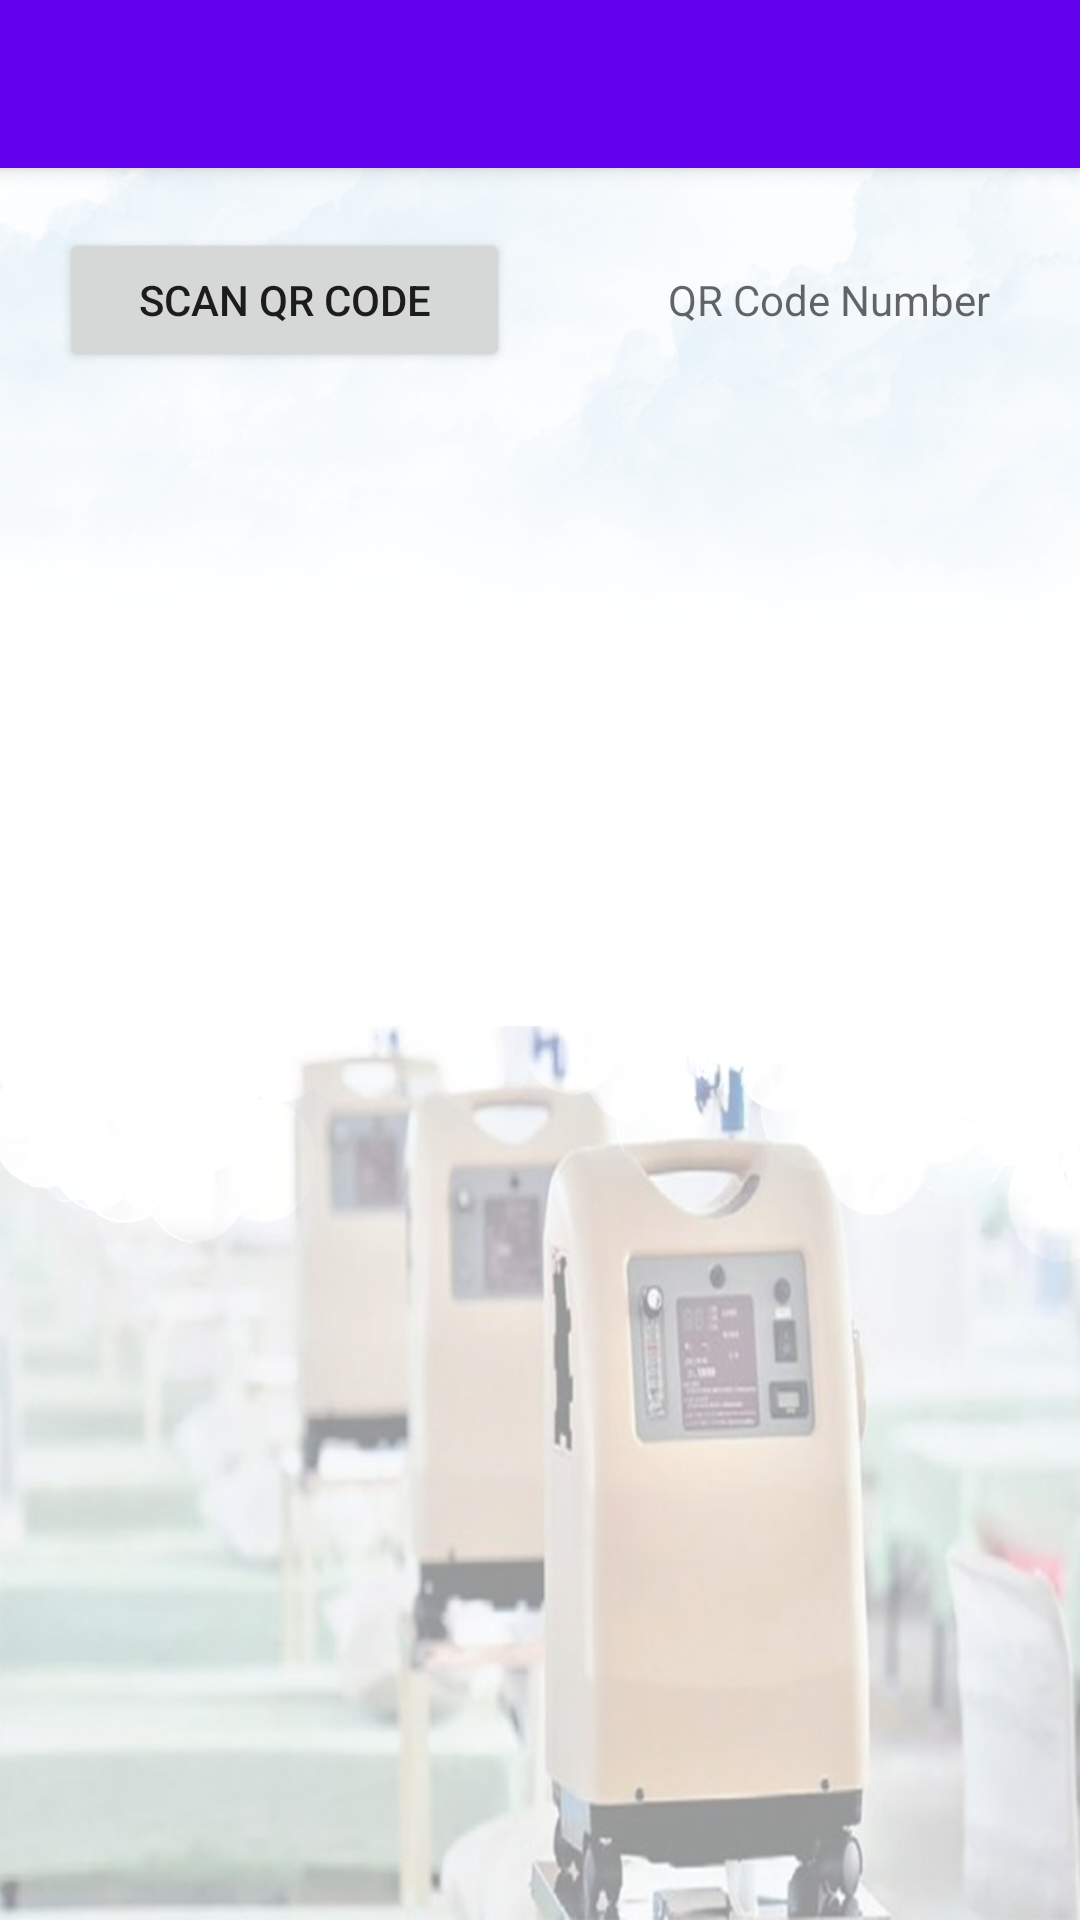

The Android layout XML behind this screen, and the referenced resources:
<!-- AndroidManifest.xml: activity theme Theme.OxygenConcentrator.NoActionBar -->
<!-- res/layout/activity_hosp_user.xml -->
<?xml version="1.0" encoding="utf-8"?>
<androidx.coordinatorlayout.widget.CoordinatorLayout xmlns:android="http://schemas.android.com/apk/res/android"
    xmlns:app="http://schemas.android.com/apk/res-auto"
    xmlns:tools="http://schemas.android.com/tools"
    android:layout_width="match_parent"
    android:layout_height="match_parent"
    android:background="@drawable/login_bg"
    tools:context=".ui.airportuser.AirportUserActivity">

    <com.google.android.material.appbar.AppBarLayout
        android:layout_width="match_parent"
        android:layout_height="wrap_content"
        android:theme="@style/Theme.OxygenConcentrator.AppBarOverlay">

        <androidx.appcompat.widget.Toolbar
            android:id="@+id/toolbar"
            android:layout_width="match_parent"
            android:layout_height="?attr/actionBarSize"
            android:background="?attr/colorPrimary"
            app:popupTheme="@style/Theme.OxygenConcentrator.PopupOverlay" />

    </com.google.android.material.appbar.AppBarLayout>

    <ScrollView
      
        app:layout_behavior="@string/appbar_scrolling_view_behavior"
        android:layout_width="match_parent"
        android:layout_height="wrap_content" >
    <LinearLayout
        android:layout_margin="20dp"
        android:paddingBottom="20dp"
        android:layout_width="match_parent"
        android:layout_height="wrap_content"
        android:orientation="vertical">


        <LinearLayout
            android:orientation="horizontal"
            android:layout_width="match_parent"
            android:layout_height="wrap_content" >

            <Button
                android:id="@+id/btn_qr_code"
                android:text="Scan QR Code"
                android:layout_width="150dp"
                android:layout_height="wrap_content" >
            </Button>

            <TextView

                android:id="@+id/qr_response"
                android:layout_width="match_parent"
                android:gravity="right"
                android:layout_height="wrap_content"
                android:layout_gravity="center"
                android:layout_margin="10dp"
                android:hint="QR Code Number"
                android:text=""/>

        </LinearLayout>


    <LinearLayout
        android:visibility="gone"
        android:id="@+id/ll_form"
        android:orientation="vertical"
        android:layout_width="match_parent"
        android:layout_height="wrap_content" >


    <EditText
            android:layout_marginTop="15dp"
            android:id="@+id/edt_hosp_name"
            android:layout_width="match_parent"
            android:layout_height="wrap_content"
            android:hint="Hospital name"
            android:layout_gravity="center"
            android:maxLines="1"
            android:lines="1"
            android:textColor="@color/black"
            android:textSize="16sp"
            android:background="@drawable/edittext_round_bg"
            android:ellipsize="end"
            android:inputType="text"
            android:padding="12dp"
            android:textColorHint="@color/black" />

        <EditText
            android:layout_marginTop="15dp"
            android:id="@+id/edt_hosp_add"
            android:layout_width="match_parent"
            android:layout_height="wrap_content"
            android:hint="Hospital address"
            android:layout_gravity="center"
            android:maxLines="1"
            android:lines="1"
            android:textColor="@color/black"
            android:textSize="16sp"
            android:background="@drawable/edittext_round_bg"
            android:ellipsize="end"
            android:inputType="text"
            android:padding="12dp"
            android:textColorHint="@color/black" />


        <LinearLayout
            android:layout_marginTop="15dp"
            android:orientation="horizontal"
            android:weightSum="1"
            android:layout_width="match_parent"
            android:layout_height="wrap_content" >
        <EditText

            android:id="@+id/edt_hosp_city"
            android:layout_width="0dp"
            android:layout_weight="0.5"
            android:layout_height="wrap_content"
            android:hint="City"
            android:layout_gravity="center"
            android:maxLines="1"
            android:lines="1"
            android:textColor="@color/black"
            android:textSize="16sp"
            android:background="@drawable/edittext_round_bg"
            android:ellipsize="end"
            android:inputType="text"
            android:padding="12dp"
            android:textColorHint="@color/black"
            android:layout_marginRight="5dp"/>

        <Spinner
            android:layout_marginLeft="5dp"
            android:id="@+id/spinner"
            android:layout_width="0dp"
            android:layout_weight="0.5"
            android:layout_height="wrap_content"
            android:drawSelectorOnTop="false"
            android:entries="@array/india_states"
            android:hint="State"
            android:layout_gravity="center"
            android:maxLines="1"
            android:lines="1"
            android:textColor="@color/black"
            android:textSize="16sp"
            android:background="@drawable/edittext_round_bg"
            android:ellipsize="end"
            android:inputType="text"
            android:padding="12dp"
            android:textColorHint="@color/black"
            />
        </LinearLayout>

       

        <EditText
            android:layout_marginTop="15dp"
            android:id="@+id/edt_spoc_name"
            android:layout_width="match_parent"
            android:layout_height="wrap_content"
            android:hint="Spoc name"
            android:layout_gravity="center"
            android:maxLines="1"
            android:lines="1"
            android:textColor="@color/black"
            android:textSize="16sp"
            android:background="@drawable/edittext_round_bg"
            android:ellipsize="end"
            android:inputType="text"
            android:padding="12dp"
            android:textColorHint="@color/black" />

        <EditText
            android:layout_marginTop="15dp"
            android:id="@+id/edt_spoc_design"
            android:layout_width="match_parent"
            android:layout_height="wrap_content"
            android:hint="Spoc designation"
            android:layout_gravity="center"
            android:maxLines="1"
            android:lines="1"
            android:textColor="@color/black"
            android:textSize="16sp"
            android:background="@drawable/edittext_round_bg"
            android:ellipsize="end"
            android:inputType="text"
            android:padding="12dp"
            android:textColorHint="@color/black" />

        <EditText
            android:layout_marginTop="15dp"
            android:id="@+id/edt_spoc_mobile"
            android:layout_width="match_parent"
            android:layout_height="wrap_content"
            android:hint="Spoc mobile"
            android:layout_gravity="center"
            android:maxLines="1"
            android:lines="1"
            android:textColor="@color/black"
            android:textSize="16sp"
            android:background="@drawable/edittext_round_bg"
            android:ellipsize="end"
            android:inputType="phone"
            android:padding="12dp"
            android:maxLength="10"
            android:textColorHint="@color/black" />



        <LinearLayout
            android:layout_weight="3"
            android:layout_width="match_parent"
            android:layout_height="wrap_content" >
        <LinearLayout
            android:layout_margin="1dp"
            android:layout_weight="1"
            android:layout_marginTop="15dp"
            android:orientation="vertical"
            android:layout_width="0dp"
            android:layout_height="wrap_content" >

            <ImageView
                android:layout_alignParentRight="true"
                android:id="@+id/iv_selfie"
                android:layout_width="80dp"
                android:gravity="right"
                android:layout_height="80dp"
                android:layout_gravity="center"
                android:layout_margin="10dp"
                android:src="@drawable/ic_baseline_person_24"
                />

            <Button
                android:id="@+id/btn_selfie"
                android:text="Selfie"
                android:singleLine="true"
                android:layout_width="match_parent"
                android:layout_height="wrap_content" >
            </Button>



        </LinearLayout>

        <LinearLayout
            android:layout_margin="1dp"
            android:layout_weight="1"
            android:layout_marginTop="15dp"
            android:orientation="vertical"
            android:layout_width="0dp"
            android:layout_height="wrap_content" >
            <ImageView
                android:layout_alignParentRight="true"
                android:id="@+id/iv_oc_image"
                android:layout_width="80dp"
                android:gravity="right"
                android:layout_height="80dp"
                android:layout_gravity="center"
                android:layout_margin="10dp"
                android:src="@drawable/ic_baseline_person_24"
                />
            <Button
                android:id="@+id/btn_oc_image"
                android:text="OC Picture"
                android:singleLine="true"
                android:layout_width="match_parent"
                android:layout_height="wrap_content" >
            </Button>


        </LinearLayout>

            <LinearLayout
                android:layout_margin="1dp"
                android:layout_weight="1"
                android:layout_marginTop="15dp"
                android:orientation="vertical"
                android:layout_width="0dp"
                android:layout_height="wrap_content" >
                <ImageView
                    android:layout_alignParentRight="true"
                    android:id="@+id/iv_pm_care_image"
                    android:layout_width="80dp"
                    android:gravity="right"
                    android:layout_height="80dp"
                    android:layout_gravity="center"
                    android:layout_margin="10dp"
                    android:src="@drawable/ic_baseline_person_24"
                    />
            <Button
                android:id="@+id/btn_pmcare_image"
                android:singleLine="true"
                android:text="PM Care logo"
                android:layout_width="match_parent"
                android:layout_height="wrap_content" >
            </Button>



            </LinearLayout>>
        </LinearLayout>

        <Button
            android:layout_marginTop="20dp"
            android:id="@+id/btn_submit"
            android:text="Submit"
            android:layout_gravity="center"
            android:layout_width="150dp"
            android:layout_height="wrap_content" >
        </Button>

    </LinearLayout>

        </LinearLayout>





</ScrollView>


</androidx.coordinatorlayout.widget.CoordinatorLayout>
<!-- resources referenced by this layout -->
<resources>
  <string-array name="india_states">
          <item>State</item>
          <item>Andaman and Nicobar Islands</item>
          <item>Andhra Pradesh</item>
          <item>Arunachal Pradesh</item>
          <item>Assam</item>
          <item>Bihar</item>
          <item>Chandigarh</item>
          <item>Chhattisgarh</item>
          <item>Dadra and Nagar Haveli</item>
          <item>Daman and Diu</item>
          <item>Delhi</item>
          <item>Goa</item>
          <item>Gujarat</item>
          <item>Haryana</item>
          <item>Himachal Pradesh</item>
          <item>Jammu and Kashmir</item>
          <item>Jharkhand</item>
          <item>Karnataka</item>
          <item>Kerala</item>
          <item>Lakshadweep</item>
          <item>Madhya Pradesh</item>
          <item>Maharashtra</item>
          <item>Manipur</item>
          <item>Meghalaya</item>
          <item>Mizoram</item>
          <item>Nagaland</item>
          <item>Orissa</item>
          <item>Pondicherry</item>
          <item>Punjab</item>
          <item>Rajasthan</item>
          <item>Sikkim</item>
          <item>Tamil Nadu</item>
          <item>Telangana</item>
          <item>Tripura</item>
          <item>Uttaranchal</item>
          <item>Uttar Pradesh</item>
          <item>West Bengal</item>
      </string-array>
  <color name="black">#000000</color>
  <!-- drawable edittext_round_bg (drawable) -->
  <?xml version="1.0" encoding="utf-8"?>
  <shape xmlns:android="http://schemas.android.com/apk/res/android" android:shape="rectangle">
      <stroke
          android:width="1dp"
          android:color="@color/black" />
      <corners android:radius="15dp"/>
  </shape>
  <!-- drawable login_bg: png bitmap (drawable-mdpi, 100413 bytes) -->
  <style name="Theme.OxygenConcentrator.AppBarOverlay" parent="ThemeOverlay.AppCompat.Dark.ActionBar" />
  <style name="Theme.OxygenConcentrator.PopupOverlay" parent="ThemeOverlay.AppCompat.Light" />
  <style name="Theme.OxygenConcentrator.NoActionBar">
          <item name="windowActionBar">false</item>
          <item name="windowNoTitle">true</item>
      </style>
</resources>
